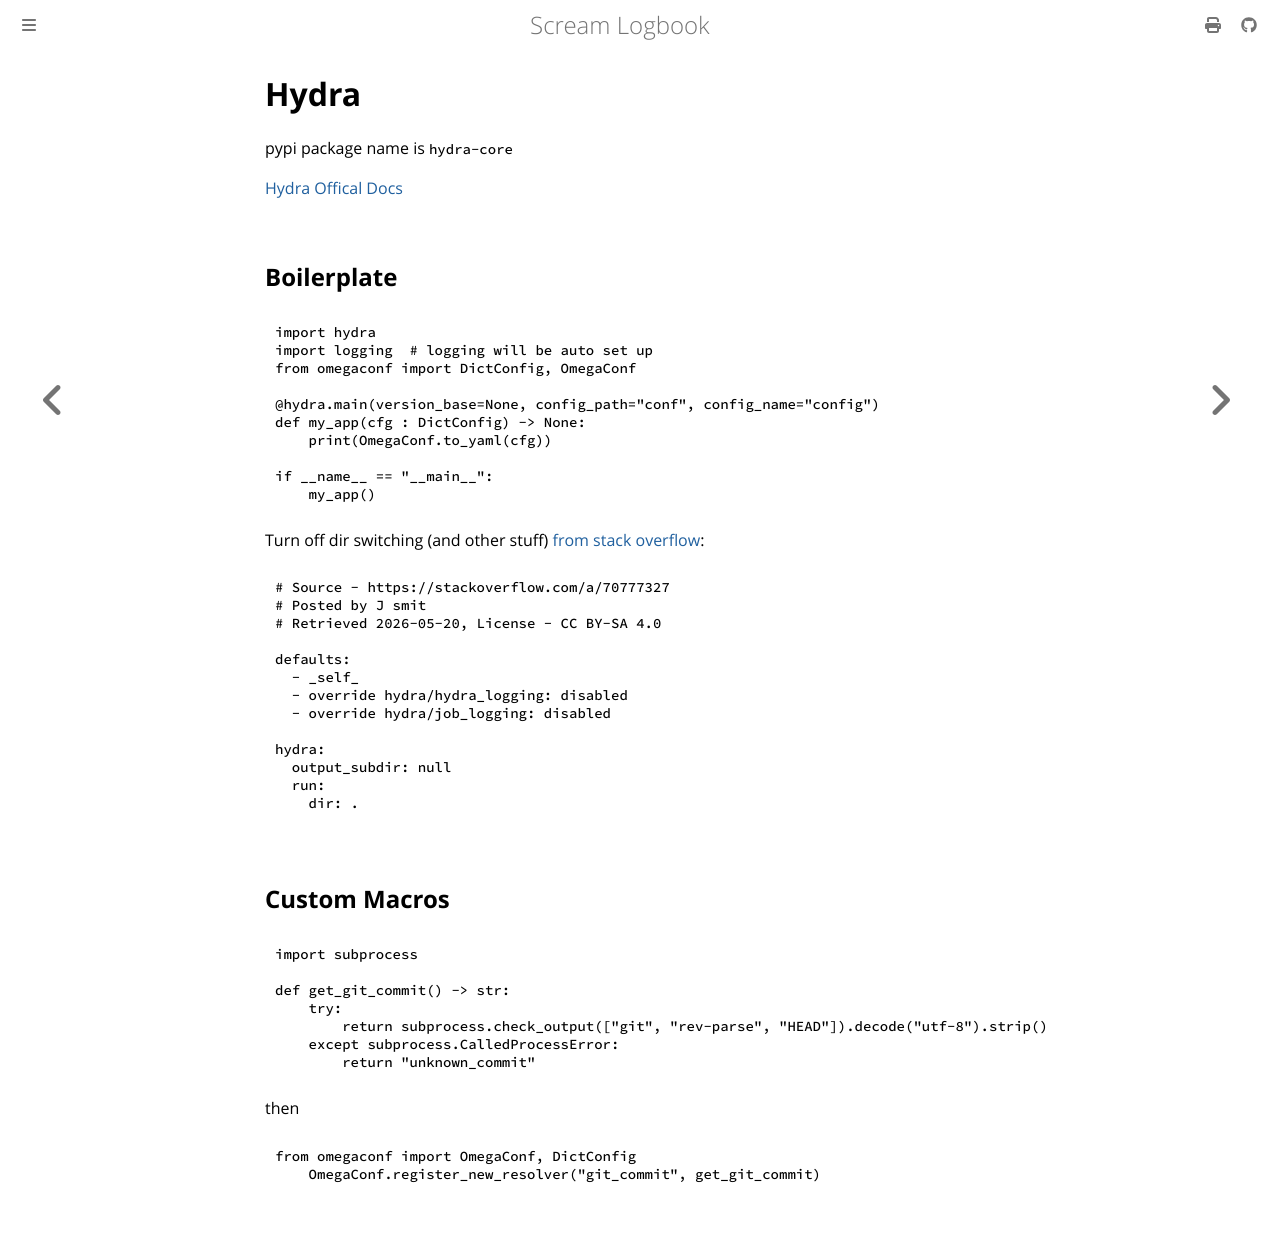

repository: andrei-akopian/ScreamLogbook · page: python/ml/hydra.html · generator: mdbook

# Hydra

pypi package name is `hydra-core`

[Hydra Offical Docs](https://hydra.cc/docs/intro/)


## Boilerplate

```py
import hydra
import logging  # logging will be auto set up
from omegaconf import DictConfig, OmegaConf

@hydra.main(version_base=None, config_path="conf", config_name="config")
def my_app(cfg : DictConfig) -> None:
    print(OmegaConf.to_yaml(cfg))

if __name__ == "__main__":
    my_app()
```

Turn off dir switching (and other stuff) [from stack overflow](https://stackoverflow.com/questions/65104134/disable-file-output-of-hydra):

```yaml
# Source - https://stackoverflow.com/a/70777327
# Posted by J smit
# Retrieved 2026-05-20, License - CC BY-SA 4.0

defaults:  
  - _self_  
  - override hydra/hydra_logging: disabled  
  - override hydra/job_logging: disabled  
  
hydra:  
  output_subdir: null  
  run:  
    dir: .
```

## Custom Macros

```py
import subprocess

def get_git_commit() -> str:
    try:
        return subprocess.check_output(["git", "rev-parse", "HEAD"]).decode("utf-8").strip()
    except subprocess.CalledProcessError:
        return "unknown_commit"
```

then 

```py
from omegaconf import OmegaConf, DictConfig
    OmegaConf.register_new_resolver("git_commit", get_git_commit)
```
